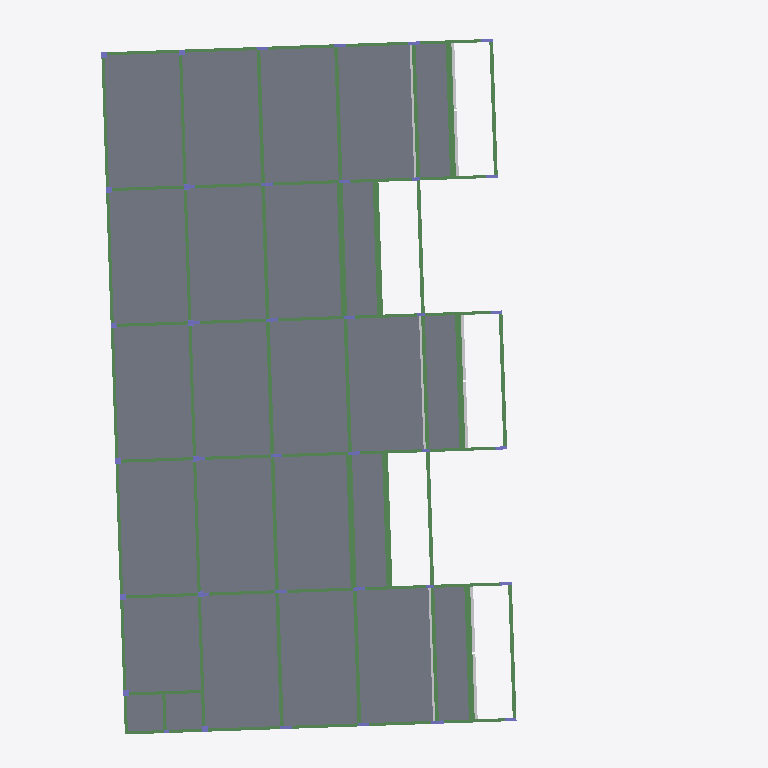
Plan cut of the same IFC building model at storey '2o Pavimento' (level 34.23 m, cut at 35.63 m), seen from above with north up, elements coloured by IFC class: 69 beams (green), 29 columns (violet), 25 slabs (grey), 3 other elements (light grey). Cut surfaces are drawn darker.
Extent 29.6 m × 36.6 m × 13.3 m (x, y, z). Storeys (5): Fundação at 25.13 m; Térreo at 27.93 m; 1o Pavimento at 31.08 m; 2o Pavimento at 34.23 m; Cobertura at 37.38 m. Elements (477): 222 IfcBeam, 101 IfcColumn, 96 IfcSlab, 58 IfcBuildingElementProxy.

HEADER;
FILE_DESCRIPTION(('ViewDefinition [CoordinationView_V2.0]'),'2;1');
FILE_NAME('0001','2025-12-04T15:55:40-03:00',(''),(''),'ODA SDAI 22.12','23.0.10.18 - Exporter 23.0.10.18 - IU alternativa 23.0.10.18','');
FILE_SCHEMA(('IFC2X3'));
ENDSEC;
DATA;
#98=IFCPROJECT('0DFFoIOpr7HwhYzxlVbeJg',#20,'0001',$,$,'9730_GRAN GARDEN RESORT','Status do projeto',(#93),#90);
#123=IFCSITE('0DFFoIOpr7HwhYzxlVbeJe',#20,'Default',$,$,#122,$,$,.ELEMENT.,$,$,$,$,$);
#100=IFCBUILDING('0DFFoIOpr7HwhYzxlVbeJh',#20,'',$,$,#16,$,'',.ELEMENT.,$,$,$);
#104=IFCBUILDINGSTOREY('15TvyFGav45BqN9dtlYZJG',#20,'Fundação',$,'Nível:Cabeça de 8 mm',#103,$,'Fundação',.ELEMENT.,25130.000000000004);
#108=IFCBUILDINGSTOREY('15TvyFGav45BqN9dtlYZJB',#20,'Térreo',$,'Nível:Cabeça de 8 mm',#107,$,'Térreo',.ELEMENT.,27929.989999999998);
#112=IFCBUILDINGSTOREY('15TvyFGav45BqN9dtlYZJ_',#20,'1o Pavimento',$,'Nível:Cabeça de 8 mm',#111,$,'1o Pavimento',.ELEMENT.,31080.020000000004);
#116=IFCBUILDINGSTOREY('15TvyFGav45BqN9dtlYZJn',#20,'2o Pavimento',$,'Nível:Cabeça de 8 mm',#115,$,'2o Pavimento',.ELEMENT.,34229.98);
#120=IFCBUILDINGSTOREY('15TvyFGav45BqN9dtlYZJa',#20,'Cobertura',$,'Nível:Cabeça de 8 mm',#119,$,'Cobertura',.ELEMENT.,37380.00000000001);
#17256=IFCSLAB('15TvyFGav45BqN9dtlYWBq',#20,'Piso:TQS h=10 - Concreto C35:470120',$,'Piso:TQS h=10 - Concreto C35',#17238,#17255,'470120',.FLOOR.);
#17578=IFCSLAB('15TvyFGav45BqN9dtlYW9F',#20,'Piso:TQS h=10 - Concreto C35:470227',$,'Piso:TQS h=10 - Concreto C35',#17560,#17577,'470227',.FLOOR.);
#18019=IFCSLAB('15TvyFGav45BqN9dtlYWFn',#20,'Piso:TQS h=10 - Concreto C35:470381',$,'Piso:TQS h=10 - Concreto C35',#18001,#18018,'470381',.FLOOR.);
#17697=IFCSLAB('15TvyFGav45BqN9dtlYW9d',#20,'Piso:TQS h=10 - Concreto C35:470267',$,'Piso:TQS h=10 - Concreto C35',#17679,#17696,'470267',.FLOOR.);
#17949=IFCSLAB('15TvyFGav45BqN9dtlYWFF',#20,'Piso:TQS h=10 - Concreto C35:470355',$,'Piso:TQS h=10 - Concreto C35',#17931,#17948,'470355',.FLOOR.);
#17844=IFCSLAB('15TvyFGav45BqN9dtlYWEm',#20,'Piso:TQS h=10 - Concreto C35:470316',$,'Piso:TQS h=10 - Concreto C35',#17826,#17843,'470316',.FLOOR.);
#17543=IFCSLAB('15TvyFGav45BqN9dtlYW9Q',#20,'Piso:TQS h=10 - Concreto C35:470214',$,'Piso:TQS h=10 - Concreto C35',#17525,#17542,'470214',.FLOOR.);
#17984=IFCSLAB('15TvyFGav45BqN9dtlYWFy',#20,'Piso:TQS h=10 - Concreto C35:470368',$,'Piso:TQS h=10 - Concreto C35',#17966,#17983,'470368',.FLOOR.);
#17914=IFCSLAB('15TvyFGav45BqN9dtlYWFQ',#20,'Piso:TQS h=10 - Concreto C35:470342',$,'Piso:TQS h=10 - Concreto C35',#17896,#17913,'470342',.FLOOR.);
#17312=IFCSLAB('15TvyFGav45BqN9dtlYWBY',#20,'Piso:TQS h=10 - Concreto C35:470142',$,'Piso:TQS h=10 - Concreto C35',#17301,#17311,'470142',.FLOOR.);
#17781=IFCSLAB('15TvyFGav45BqN9dtlYWE6',#20,'Piso:TQS h=10 - Concreto C35:470298',$,'Piso:TQS h=10 - Concreto C35',#17770,#17780,'470298',.FLOOR.);
#17340=IFCSLAB('15TvyFGav45BqN9dtlYW8R',#20,'Piso:TQS h=10 - Concreto C35:470151',$,'Piso:TQS h=10 - Concreto C35',#17329,#17339,'470151',.FLOOR.);
#17606=IFCSLAB('15TvyFGav45BqN9dtlYW9y',#20,'Piso:TQS h=10 - Concreto C35:470240',$,'Piso:TQS h=10 - Concreto C35',#17595,#17605,'470240',.FLOOR.);
#17193=IFCSLAB('15TvyFGav45BqN9dtlYWBA',#20,'Piso:TQS h=10 - Concreto C35:470102',$,'Piso:TQS h=10 - Concreto C35',#17182,#17192,'470102',.FLOOR.);
#17809=IFCSLAB('15TvyFGav45BqN9dtlYWE$',#20,'Piso:TQS h=10 - Concreto C35:470307',$,'Piso:TQS h=10 - Concreto C35',#17798,#17808,'470307',.FLOOR.);
#17634=IFCSLAB('15TvyFGav45BqN9dtlYW9r',#20,'Piso:TQS h=10 - Concreto C35:470249',$,'Piso:TQS h=10 - Concreto C35',#17623,#17633,'470249',.FLOOR.);
#17662=IFCSLAB('15TvyFGav45BqN9dtlYW9k',#20,'Piso:TQS h=10 - Concreto C35:470258',$,'Piso:TQS h=10 - Concreto C35',#17651,#17661,'470258',.FLOOR.);
#17879=IFCSLAB('15TvyFGav45BqN9dtlYWEb',#20,'Piso:TQS h=10 - Concreto C35:470329',$,'Piso:TQS h=10 - Concreto C35',#17861,#17878,'470329',.FLOOR.);
#17424=IFCSLAB('15TvyFGav45BqN9dtlYW8_',#20,'Piso:TQS h=10 - Concreto C35:470178',$,'Piso:TQS h=10 - Concreto C35',#17413,#17423,'470178',.FLOOR.);
#17508=IFCSLAB('15TvyFGav45BqN9dtlYW8X',#20,'Piso:TQS h=10 - Concreto C35:470205',$,'Piso:TQS h=10 - Concreto C35',#17497,#17507,'470205',.FLOOR.);
#17753=IFCSLAB('15TvyFGav45BqN9dtlYWED',#20,'Piso:TQS h=10 - Concreto C35:470289',$,'Piso:TQS h=10 - Concreto C35',#17742,#17752,'470289',.FLOOR.);
#17480=IFCSLAB('15TvyFGav45BqN9dtlYW8e',#20,'Piso:TQS h=10 - Concreto C35:470196',$,'Piso:TQS h=10 - Concreto C35',#17469,#17479,'470196',.FLOOR.);
#17452=IFCSLAB('15TvyFGav45BqN9dtlYW8t',#20,'Piso:TQS h=10 - Concreto C35:470187',$,'Piso:TQS h=10 - Concreto C35',#17441,#17451,'470187',.FLOOR.);
#12587=IFCBEAM('15TvyFGav45BqN9dtlYWUq',#20,'TQS - Viga retangular:19,0 x 40,0:469288',$,'TQS - Viga retangular:19,0 x 40,0',#12586,#12583,'469288');
#18047=IFCSLAB('15TvyFGav45BqN9dtlYWFc',#20,'Piso:TQS h=10 - Concreto C35:470394',$,'Piso:TQS h=10 - Concreto C35',#18036,#18046,'470394',.FLOOR.);
#18075=IFCSLAB('15TvyFGav45BqN9dtlYWCV',#20,'Piso:TQS h=10 - Concreto C35:470403',$,'Piso:TQS h=10 - Concreto C35',#18064,#18074,'470403',.FLOOR.);
#14765=IFCBEAM('15TvyFGav45BqN9dtlYWTS',#20,'TQS - Viga retangular:16,0 x 40,0:469440',$,'TQS - Viga retangular:16,0 x 40,0',#14764,#14761,'469440');
#12881=IFCBEAM('15TvyFGav45BqN9dtlYWUY',#20,'TQS - Viga retangular:30,0 x 34,0:469310',$,'TQS - Viga retangular:30,0 x 34,0',#12792,#12880,'469310');
#12508=IFCBEAM('15TvyFGav45BqN9dtlYWUw',#20,'TQS - Viga retangular:30,0 x 36,0:469286',$,'TQS - Viga retangular:30,0 x 36,0',#12495,#12507,'469286');
#12616=IFCBEAM('15TvyFGav45BqN9dtlYWUt',#20,'TQS - Viga retangular:30,0 x 36,0:469291',$,'TQS - Viga retangular:30,0 x 36,0',#12603,#12615,'469291');
#12670=IFCBEAM('15TvyFGav45BqN9dtlYWUi',#20,'TQS - Viga retangular:30,0 x 36,0:469296',$,'TQS - Viga retangular:30,0 x 36,0',#12657,#12669,'469296');
#12751=IFCBEAM('15TvyFGav45BqN9dtlYWUa',#20,'TQS - Viga retangular:30,0 x 34,0:469304',$,'TQS - Viga retangular:30,0 x 34,0',#12738,#12750,'469304');
#11633=IFCBEAM('15TvyFGav45BqN9dtlYWPu',#20,'TQS - Viga retangular:30,0 x 36,0:469220',$,'TQS - Viga retangular:30,0 x 36,0',#11620,#11632,'469220');
#14648=IFCBEAM('15TvyFGav45BqN9dtlYWSe',#20,'TQS - Viga retangular:30,0 x 36,0:469428',$,'TQS - Viga retangular:30,0 x 36,0',#14635,#14647,'469428');
#18329=IFCBUILDINGELEMENTPROXY('15TvyFGav45BqN9dtlYW2s',#20,'15/12:15/36:470570',$,'15/12:15/36',#18328,#18324,'470570',$);
#18281=IFCBUILDINGELEMENTPROXY('15TvyFGav45BqN9dtlYW2F',#20,'15/10:15/36:470547',$,'15/10:15/36',#18280,#18276,'470547',$);
#18377=IFCBUILDINGELEMENTPROXY('15TvyFGav45BqN9dtlYW3T',#20,'15/14:15/36:470593',$,'15/14:15/36',#18376,#18372,'470593',$);
#12348=IFCBEAM('15TvyFGav45BqN9dtlYWU6',#20,'TQS - Viga retangular:19,0 x 54,0:469274',$,'TQS - Viga retangular:19,0 x 54,0',#12335,#12347,'469274');
#12643=IFCBEAM('15TvyFGav45BqN9dtlYWUn',#20,'TQS - Viga retangular:19,0 x 54,0:469293',$,'TQS - Viga retangular:19,0 x 54,0',#12630,#12642,'469293');
#12481=IFCBEAM('15TvyFGav45BqN9dtlYWU$',#20,'TQS - Viga retangular:30,0 x 34,0:469283',$,'TQS - Viga retangular:30,0 x 34,0',#12416,#12480,'469283');
#12724=IFCBEAM('15TvyFGav45BqN9dtlYWUf',#20,'TQS - Viga retangular:19,0 x 40,0:469301',$,'TQS - Viga retangular:19,0 x 40,0',#12711,#12723,'469301');
#12321=IFCBEAM('15TvyFGav45BqN9dtlYWUB',#20,'TQS - Viga retangular:30,0 x 34,0:469271',$,'TQS - Viga retangular:30,0 x 34,0',#12256,#12320,'469271');
#12375=IFCBEAM('15TvyFGav45BqN9dtlYWU1',#20,'TQS - Viga retangular:30,0 x 34,0:469277',$,'TQS - Viga retangular:30,0 x 34,0',#12362,#12374,'469277');
#12778=IFCBEAM('15TvyFGav45BqN9dtlYWUd',#20,'TQS - Viga retangular:19,0 x 40,0:469307',$,'TQS - Viga retangular:19,0 x 40,0',#12765,#12777,'469307');
#12908=IFCBEAM('15TvyFGav45BqN9dtlYWVT',#20,'TQS - Viga retangular:19,0 x 40,0:469313',$,'TQS - Viga retangular:19,0 x 40,0',#12895,#12907,'469313');
#14621=IFCBEAM('15TvyFGav45BqN9dtlYWSj',#20,'TQS - Viga retangular:19,0 x 54,0:469425',$,'TQS - Viga retangular:19,0 x 54,0',#14608,#14620,'469425');
#12697=IFCBEAM('15TvyFGav45BqN9dtlYWUk',#20,'TQS - Viga retangular:19,0 x 54,0:469298',$,'TQS - Viga retangular:19,0 x 54,0',#12684,#12696,'469298');
#12402=IFCBEAM('15TvyFGav45BqN9dtlYWUy',#20,'TQS - Viga retangular:19,0 x 54,0:469280',$,'TQS - Viga retangular:19,0 x 54,0',#12389,#12401,'469280');
#12240=IFCBEAM('15TvyFGav45BqN9dtlYWUF',#20,'TQS - Viga retangular:16,0 x 40,0:469267',$,'TQS - Viga retangular:16,0 x 40,0',#12239,#12236,'469267');
#11911=IFCBEAM('15TvyFGav45BqN9dtlYWPd',#20,'TQS - Viga retangular:16,0 x 40,0:469243',$,'TQS - Viga retangular:16,0 x 40,0',#11910,#11907,'469243');
#13342=IFCBEAM('15TvyFGav45BqN9dtlYWVB',#20,'TQS - Viga retangular:16,0 x 40,0:469335',$,'TQS - Viga retangular:16,0 x 40,0',#13341,#13338,'469335');
#13803=IFCBEAM('15TvyFGav45BqN9dtlYWVt',#20,'TQS - Viga retangular:16,0 x 40,0:469355',$,'TQS - Viga retangular:16,0 x 40,0',#13802,#13799,'469355');
#14231=IFCBEAM('15TvyFGav45BqN9dtlYWSH',#20,'TQS - Viga retangular:16,0 x 50,0:469389',$,'TQS - Viga retangular:16,0 x 50,0',#14218,#14230,'469389');
#14258=IFCBEAM('15TvyFGav45BqN9dtlYWSC',#20,'TQS - Viga retangular:16,0 x 50,0:469392',$,'TQS - Viga retangular:16,0 x 50,0',#14245,#14257,'469392');
#14285=IFCBEAM('15TvyFGav45BqN9dtlYWSF',#20,'TQS - Viga retangular:16,0 x 50,0:469395',$,'TQS - Viga retangular:16,0 x 50,0',#14272,#14284,'469395');
#14702=IFCBEAM('15TvyFGav45BqN9dtlYWSW',#20,'TQS - Viga retangular:16,0 x 40,0:469436',$,'TQS - Viga retangular:16,0 x 40,0',#14689,#14701,'469436');
#14312=IFCBEAM('15TvyFGav45BqN9dtlYWSA',#20,'TQS - Viga retangular:16,0 x 50,0:469398',$,'TQS - Viga retangular:16,0 x 50,0',#14299,#14311,'469398');
#14204=IFCBEAM('15TvyFGav45BqN9dtlYWSK',#20,'TQS - Viga retangular:16,0 x 50,0:469384',$,'TQS - Viga retangular:16,0 x 50,0',#14191,#14203,'469384');
#14675=IFCBEAM('15TvyFGav45BqN9dtlYWSa',#20,'TQS - Viga retangular:16,0 x 40,0:469432',$,'TQS - Viga retangular:16,0 x 40,0',#14662,#14674,'469432');
#14540=IFCBEAM('15TvyFGav45BqN9dtlYWSw',#20,'TQS - Viga retangular:16,0 x 42,0:469414',$,'TQS - Viga retangular:16,0 x 42,0',#14527,#14539,'469414');
#14123=IFCBEAM('15TvyFGav45BqN9dtlYWVX',#20,'TQS - Viga retangular:16,0 x 42,0:469373',$,'TQS - Viga retangular:16,0 x 42,0',#14110,#14122,'469373');
#14150=IFCBEAM('15TvyFGav45BqN9dtlYWSS',#20,'TQS - Viga retangular:16,0 x 42,0:469376',$,'TQS - Viga retangular:16,0 x 42,0',#14137,#14149,'469376');
#14096=IFCBEAM('15TvyFGav45BqN9dtlYWVb',#20,'TQS - Viga retangular:16,0 x 52,0:469369',$,'TQS - Viga retangular:16,0 x 52,0',#14083,#14095,'469369');
#14513=IFCBEAM('15TvyFGav45BqN9dtlYWS$',#20,'TQS - Viga retangular:16,0 x 52,0:469411',$,'TQS - Viga retangular:16,0 x 52,0',#14500,#14512,'469411');
#13748=IFCBEAM('15TvyFGav45BqN9dtlYWVq',#20,'TQS - Viga retangular:16,0 x 50,0:469352',$,'TQS - Viga retangular:16,0 x 50,0',#13682,#13747,'469352');
#11856=IFCBEAM('15TvyFGav45BqN9dtlYWPh',#20,'TQS - Viga retangular:16,0 x 50,0:469239',$,'TQS - Viga retangular:16,0 x 50,0',#11843,#11855,'469239');
#12185=IFCBEAM('15TvyFGav45BqN9dtlYWUJ',#20,'TQS - Viga retangular:16,0 x 50,0:469263',$,'TQS - Viga retangular:16,0 x 50,0',#12165,#12184,'469263');
#13287=IFCBEAM('15TvyFGav45BqN9dtlYWV8',#20,'TQS - Viga retangular:16,0 x 50,0:469332',$,'TQS - Viga retangular:16,0 x 50,0',#13204,#13286,'469332');
#14069=IFCBEAM('15TvyFGav45BqN9dtlYWVg',#20,'TQS - Viga retangular:16,0 x 52,0:469366',$,'TQS - Viga retangular:16,0 x 52,0',#14001,#14068,'469366');
#14486=IFCBEAM('15TvyFGav45BqN9dtlYWSy',#20,'TQS - Viga retangular:16,0 x 52,0:469408',$,'TQS - Viga retangular:16,0 x 52,0',#14418,#14485,'469408');
#14594=IFCBEAM('15TvyFGav45BqN9dtlYWSn',#20,'TQS - Viga retangular:16,0 x 42,0:469421',$,'TQS - Viga retangular:16,0 x 42,0',#14581,#14593,'469421');
#14794=IFCBEAM('15TvyFGav45BqN9dtlYWTO',#20,'TQS - Viga retangular:16,0 x 40,0:469444',$,'TQS - Viga retangular:16,0 x 40,0',#14781,#14793,'469444');
#12062=IFCBEAM('15TvyFGav45BqN9dtlYWUR',#20,'TQS - Viga retangular:16,0 x 50,0:469255',$,'TQS - Viga retangular:16,0 x 50,0',#11981,#12061,'469255');
#13143=IFCBEAM('15TvyFGav45BqN9dtlYWVN',#20,'TQS - Viga retangular:16,0 x 50,0:469323',$,'TQS - Viga retangular:16,0 x 50,0',#13062,#13142,'469323');
#14848=IFCBEAM('15TvyFGav45BqN9dtlYWTJ',#20,'TQS - Viga retangular:16,0 x 40,0:469455',$,'TQS - Viga retangular:16,0 x 40,0',#14835,#14847,'469455');
#13579=IFCBEAM('15TvyFGav45BqN9dtlYWVz',#20,'TQS - Viga retangular:16,0 x 50,0:469345',$,'TQS - Viga retangular:16,0 x 50,0',#13498,#13578,'469345');
#11782=IFCBEAM('15TvyFGav45BqN9dtlYWPp',#20,'TQS - Viga retangular:16,0 x 50,0:469231',$,'TQS - Viga retangular:16,0 x 50,0',#11701,#11781,'469231');
#14177=IFCBEAM('15TvyFGav45BqN9dtlYWSO',#20,'TQS - Viga retangular:16,0 x 50,0:469380',$,'TQS - Viga retangular:16,0 x 50,0',#14164,#14176,'469380');
#18695=IFCBEAM('0dVJQbHbv0bOHm9qWZSU05',#20,'TQS - Viga retangular:16,0 x 42,0:472851',$,'TQS - Viga retangular:16,0 x 42,0',#18677,#18694,'472851');
#11660=IFCBEAM('15TvyFGav45BqN9dtlYWPw',#20,'TQS - Viga retangular:16,0 x 54,0:469222',$,'TQS - Viga retangular:16,0 x 54,0',#11647,#11659,'469222');
#11687=IFCBEAM('15TvyFGav45BqN9dtlYWPs',#20,'TQS - Viga retangular:16,0 x 54,0:469226',$,'TQS - Viga retangular:16,0 x 54,0',#11674,#11686,'469226');
#14339=IFCBEAM('15TvyFGav45BqN9dtlYWS5',#20,'TQS - Viga retangular:16,0 x 54,0:469401',$,'TQS - Viga retangular:16,0 x 54,0',#14326,#14338,'469401');
#14821=IFCBEAM('15TvyFGav45BqN9dtlYWTM',#20,'TQS - Viga retangular:16,0 x 40,0:469450',$,'TQS - Viga retangular:16,0 x 40,0',#14808,#14820,'469450');
#11940=IFCBEAM('15TvyFGav45BqN9dtlYWPZ',#20,'TQS - Viga retangular:16,0 x 54,0:469247',$,'TQS - Viga retangular:16,0 x 54,0',#11927,#11939,'469247');
#13001=IFCBEAM('15TvyFGav45BqN9dtlYWVO',#20,'TQS - Viga retangular:16,0 x 54,0:469316',$,'TQS - Viga retangular:16,0 x 54,0',#12922,#13000,'469316');
#13048=IFCBEAM('15TvyFGav45BqN9dtlYWVK',#20,'TQS - Viga retangular:16,0 x 54,0:469320',$,'TQS - Viga retangular:16,0 x 54,0',#13015,#13047,'469320');
#13437=IFCBEAM('15TvyFGav45BqN9dtlYWV6',#20,'TQS - Viga retangular:16,0 x 54,0:469338',$,'TQS - Viga retangular:16,0 x 54,0',#13358,#13436,'469338');
#13484=IFCBEAM('15TvyFGav45BqN9dtlYWV2',#20,'TQS - Viga retangular:16,0 x 54,0:469342',$,'TQS - Viga retangular:16,0 x 54,0',#13451,#13483,'469342');
#13898=IFCBEAM('15TvyFGav45BqN9dtlYWVo',#20,'TQS - Viga retangular:16,0 x 54,0:469358',$,'TQS - Viga retangular:16,0 x 54,0',#13819,#13897,'469358');
#14567=IFCBEAM('15TvyFGav45BqN9dtlYWSr',#20,'TQS - Viga retangular:16,0 x 42,0:469417',$,'TQS - Viga retangular:16,0 x 42,0',#14554,#14566,'469417');
#11967=IFCBEAM('15TvyFGav45BqN9dtlYWUV',#20,'TQS - Viga retangular:16,0 x 54,0:469251',$,'TQS - Viga retangular:16,0 x 54,0',#11954,#11966,'469251');
#14402=IFCBEAM('15TvyFGav45BqN9dtlYWS1',#20,'TQS - Viga retangular:16,0 x 54,0:469405',$,'TQS - Viga retangular:16,0 x 54,0',#14401,#14398,'469405');
#13985=IFCBEAM('15TvyFGav45BqN9dtlYWVk',#20,'TQS - Viga retangular:16,0 x 54,0:469362',$,'TQS - Viga retangular:16,0 x 54,0',#13984,#13981,'469362');
#13666=IFCBEAM('15TvyFGav45BqN9dtlYWVv',#20,'TQS - Viga retangular:16,0 x 50,0:469349',$,'TQS - Viga retangular:16,0 x 50,0',#13665,#13662,'469349');
#13190=IFCBEAM('15TvyFGav45BqN9dtlYWVJ',#20,'TQS - Viga retangular:16,0 x 50,0:469327',$,'TQS - Viga retangular:16,0 x 50,0',#13157,#13189,'469327');
#3445=IFCCOLUMN('15TvyFGav45BqN9dtlYZCU',#20,'TQS - Pilar retangular:16,0 x 60,0:466306',$,'TQS - Pilar retangular:16,0 x 60,0',#3444,#3441,'466306');
#260=IFCCOLUMN('15TvyFGav45BqN9dtlYZ8c',#20,'TQS - Pilar retangular:16,0 x 60,0:466106',$,'TQS - Pilar retangular:16,0 x 60,0',#259,#256,'466106');
#190=IFCCOLUMN('15TvyFGav45BqN9dtlYZ8l',#20,'TQS - Pilar retangular:30,0 x 30,0:466099',$,'TQS - Pilar retangular:30,0 x 30,0',#189,#186,'466099');
#435=IFCCOLUMN('15TvyFGav45BqN9dtlYZ9K',#20,'TQS - Pilar retangular:16,0 x 60,0:466120',$,'TQS - Pilar retangular:16,0 x 60,0',#434,#431,'466120');
#2465=IFCCOLUMN('15TvyFGav45BqN9dtlYZFR',#20,'TQS - Pilar retangular:30,0 x 30,0:466247',$,'TQS - Pilar retangular:30,0 x 30,0',#2464,#2461,'466247');
#2500=IFCCOLUMN('15TvyFGav45BqN9dtlYZFM',#20,'TQS - Pilar retangular:30,0 x 30,0:466250',$,'TQS - Pilar retangular:30,0 x 30,0',#2499,#2496,'466250');
#2570=IFCCOLUMN('15TvyFGav45BqN9dtlYZFI',#20,'TQS - Pilar retangular:30,0 x 30,0:466254',$,'TQS - Pilar retangular:30,0 x 30,0',#2569,#2566,'466254');
#2640=IFCCOLUMN('15TvyFGav45BqN9dtlYZFE',#20,'TQS - Pilar retangular:30,0 x 30,0:466258',$,'TQS - Pilar retangular:30,0 x 30,0',#2639,#2636,'466258');
#2780=IFCCOLUMN('15TvyFGav45BqN9dtlYZF6',#20,'TQS - Pilar retangular:16,0 x 60,0:466266',$,'TQS - Pilar retangular:16,0 x 60,0',#2779,#2776,'466266');
#2850=IFCCOLUMN('15TvyFGav45BqN9dtlYZF2',#20,'TQS - Pilar retangular:16,0 x 60,0:466270',$,'TQS - Pilar retangular:16,0 x 60,0',#2849,#2846,'466270');
#2990=IFCCOLUMN('15TvyFGav45BqN9dtlYZFw',#20,'TQS - Pilar retangular:16,0 x 60,0:466278',$,'TQS - Pilar retangular:16,0 x 60,0',#2989,#2986,'466278');
#3235=IFCCOLUMN('15TvyFGav45BqN9dtlYZFg',#20,'TQS - Pilar retangular:16,0 x 60,0:466294',$,'TQS - Pilar retangular:16,0 x 60,0',#3234,#3231,'466294');
#3340=IFCCOLUMN('15TvyFGav45BqN9dtlYZFW',#20,'TQS - Pilar retangular:16,0 x 60,0:466300',$,'TQS - Pilar retangular:16,0 x 60,0',#3339,#3336,'466300');
#2605=IFCCOLUMN('15TvyFGav45BqN9dtlYZFC',#20,'TQS - Pilar retangular:30,0 x 30,0:466256',$,'TQS - Pilar retangular:30,0 x 30,0',#2604,#2601,'466256');
#2220=IFCCOLUMN('15TvyFGav45BqN9dtlYZEb',#20,'TQS - Pilar retangular:16,0 x 60,0:466233',$,'TQS - Pilar retangular:16,0 x 60,0',#2219,#2216,'466233');
#3655=IFCCOLUMN('15TvyFGav45BqN9dtlYZCI',#20,'TQS - Pilar retangular:16,0 x 60,0:466318',$,'TQS - Pilar retangular:16,0 x 60,0',#3654,#3651,'466318');
#2080=IFCCOLUMN('15TvyFGav45BqN9dtlYZEj',#20,'TQS - Pilar retangular:16,0 x 60,0:466225',$,'TQS - Pilar retangular:16,0 x 60,0',#2079,#2076,'466225');
#2920=IFCCOLUMN('15TvyFGav45BqN9dtlYZF_',#20,'TQS - Pilar retangular:16,0 x 60,0:466274',$,'TQS - Pilar retangular:16,0 x 60,0',#2919,#2916,'466274');
ENDSEC;